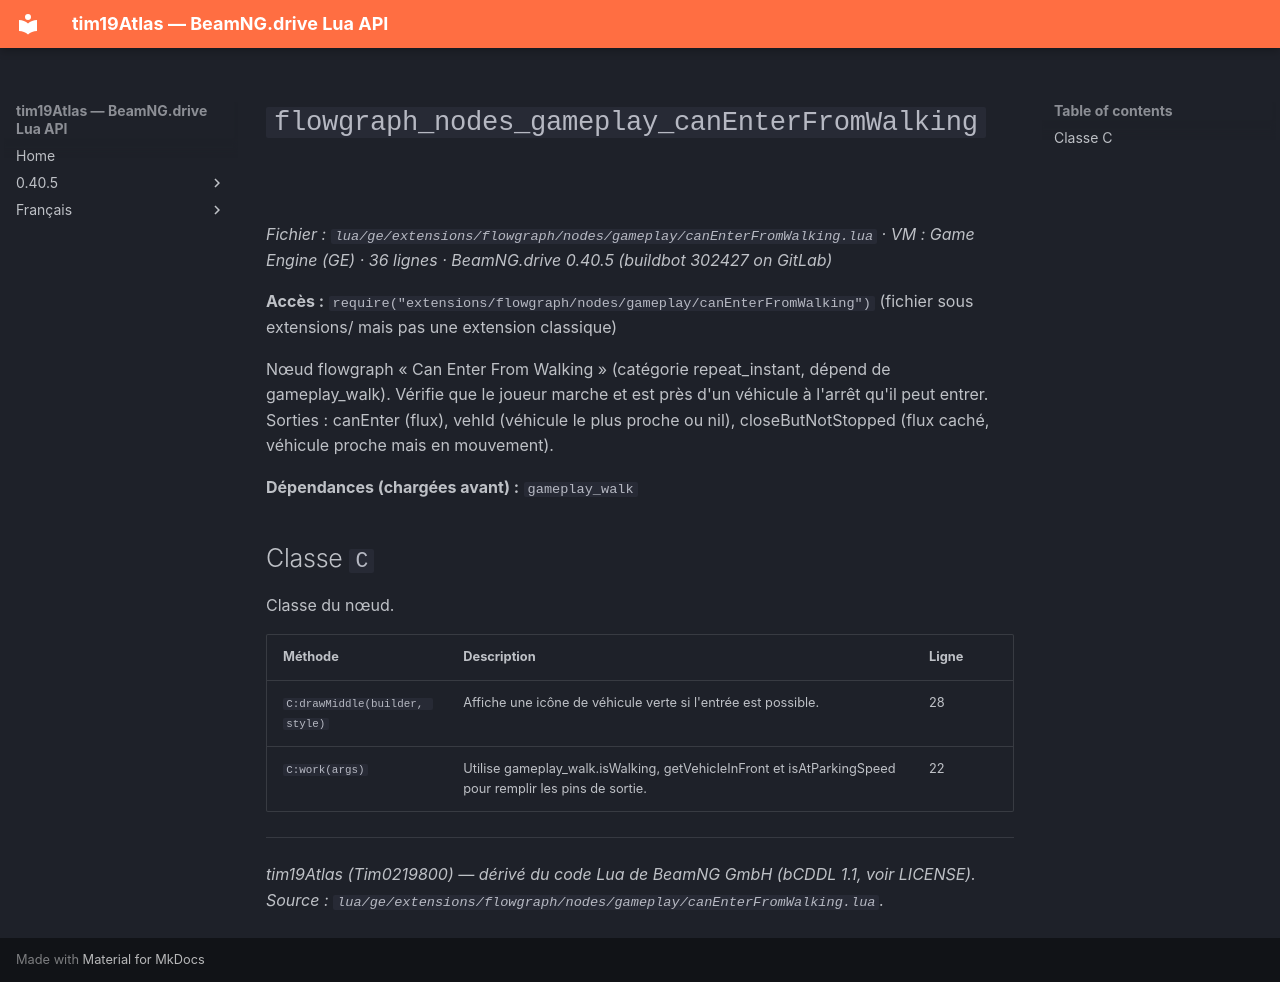

repository: Tim0219800/beamng-lua-atlas · page: fr/0.40.5/ge/extensions/flowgraph/nodes/gameplay/canEnterFromWalking.html · generator: mkdocs

# `flowgraph_nodes_gameplay_canEnterFromWalking`

*Fichier : `lua/ge/extensions/flowgraph/nodes/gameplay/canEnterFromWalking.lua` · VM : Game Engine (GE) · 36 lignes · BeamNG.drive 0.40.5 (buildbot 302427 on GitLab)*

**Accès :** `require("extensions/flowgraph/nodes/gameplay/canEnterFromWalking")` (fichier sous extensions/ mais pas une extension classique)

Nœud flowgraph « Can Enter From Walking » (catégorie repeat_instant, dépend de gameplay_walk). Vérifie que le joueur marche et est près d'un véhicule à l'arrêt qu'il peut entrer. Sorties : canEnter (flux), vehId (véhicule le plus proche ou nil), closeButNotStopped (flux caché, véhicule proche mais en mouvement).

**Dépendances (chargées avant) :** `gameplay_walk`

## Classe `C`

Classe du nœud.

| Méthode | Description | Ligne |
|---|---|---|
| `C:drawMiddle(builder, style)` | Affiche une icône de véhicule verte si l'entrée est possible. | 28 |
| `C:work(args)` | Utilise gameplay_walk.isWalking, getVehicleInFront et isAtParkingSpeed pour remplir les pins de sortie. | 22 |

---
*tim19Atlas (Tim0219800) — dérivé du code Lua de BeamNG GmbH (bCDDL 1.1, voir LICENSE). Source : `lua/ge/extensions/flowgraph/nodes/gameplay/canEnterFromWalking.lua`.*
